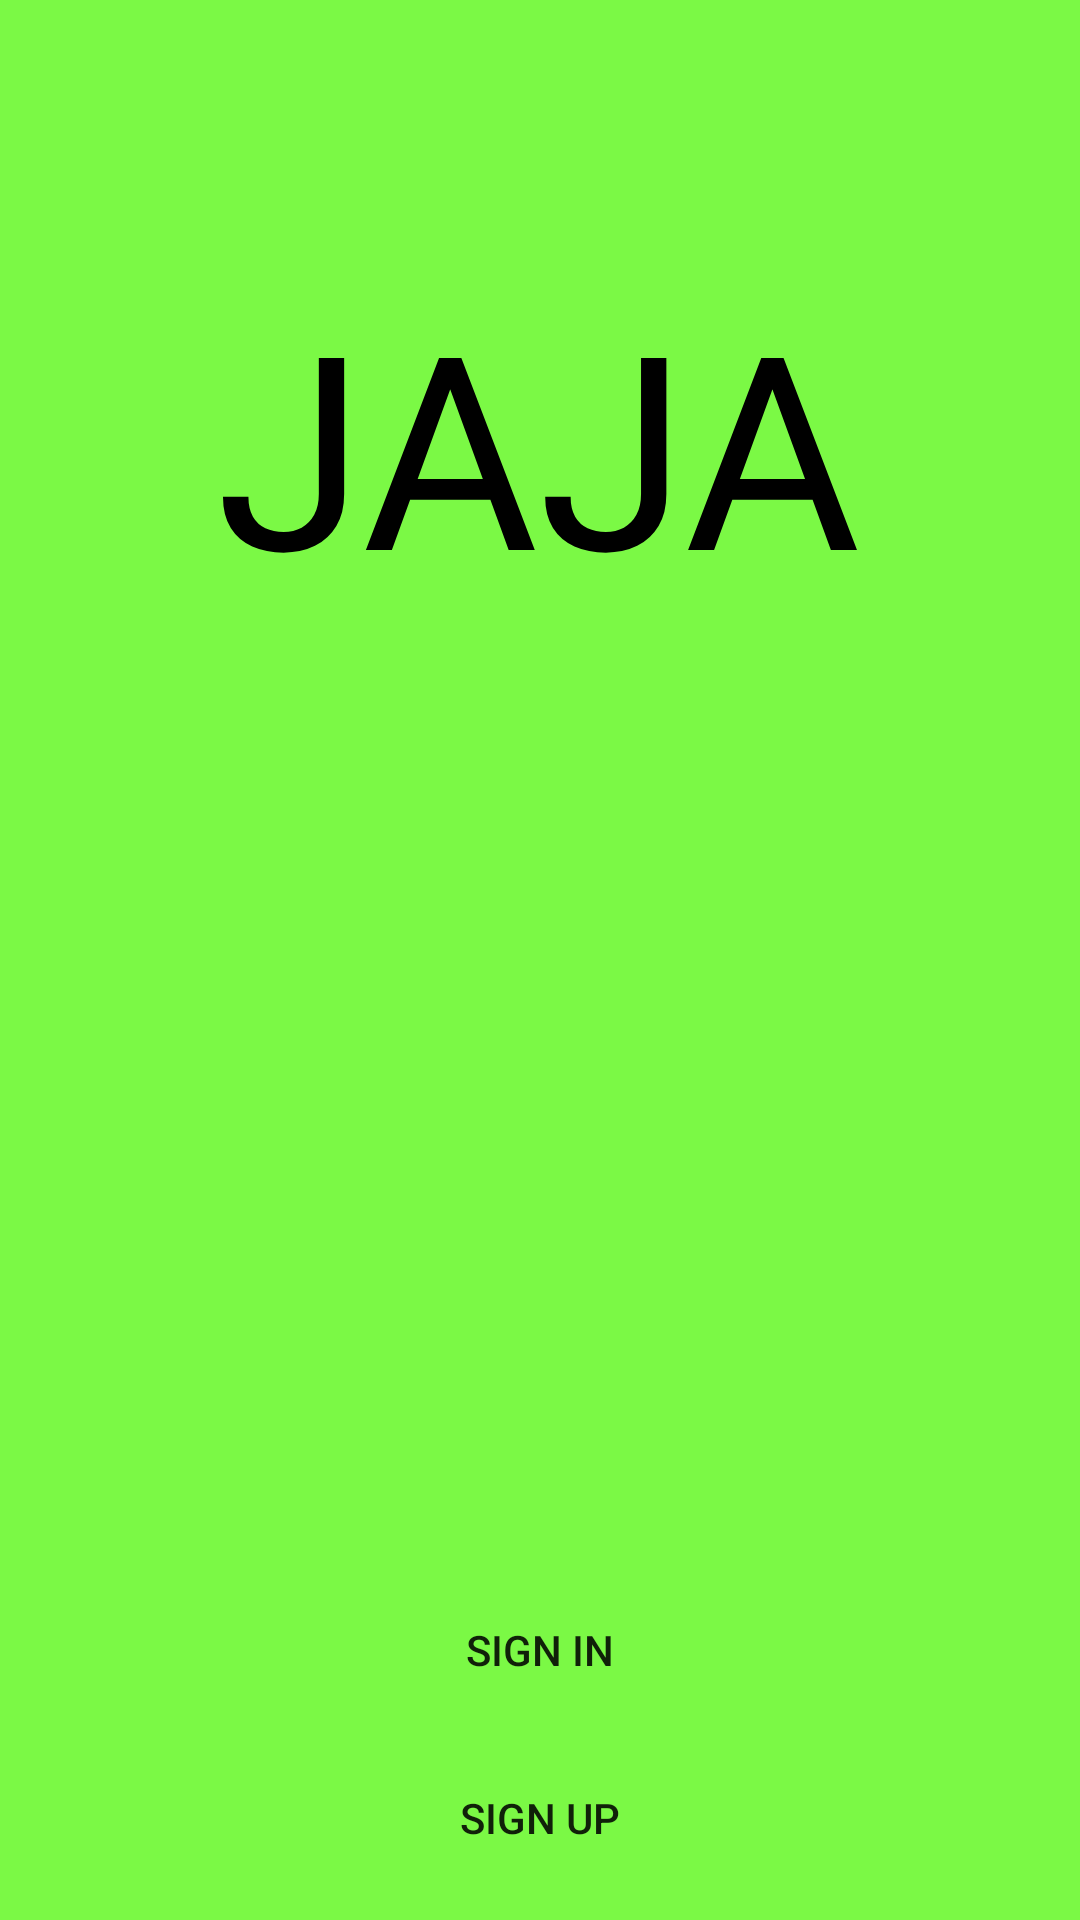

Layout XML and referenced resources for this Android screen:
<!-- AndroidManifest.xml: application theme Theme.JAJA -->
<!-- res/layout/landing_page.xml -->
<?xml version="1.0" encoding="utf-8"?>
<androidx.constraintlayout.widget.ConstraintLayout xmlns:android="http://schemas.android.com/apk/res/android"
    xmlns:app="http://schemas.android.com/apk/res-auto"
    xmlns:tools="http://schemas.android.com/tools"
    android:layout_width="match_parent"
    android:layout_height="match_parent"
    android:background="@color/green_background"
    tools:context=".landing_page">

    <TextView
        android:id="@+id/textView"
        android:layout_width="wrap_content"
        android:layout_height="wrap_content"
        android:layout_marginTop="88dp"
        android:text="JAJA"
        android:textAllCaps="true"
        android:textColor="@color/black"
        android:textSize="90sp"
        app:layout_constraintEnd_toEndOf="parent"
        app:layout_constraintHorizontal_bias="0.497"
        app:layout_constraintStart_toStartOf="parent"
        app:layout_constraintTop_toTopOf="parent" />

    <ImageView
        android:id="@+id/imageView2"
        android:layout_width="254dp"
        android:layout_height="254dp"
        android:src="@drawable/mic_logo"
        app:layout_constraintEnd_toEndOf="parent"
        app:layout_constraintStart_toStartOf="parent"
        app:layout_constraintTop_toBottomOf="@+id/textView" />

    <Button
        android:id="@+id/btn_signin"
        android:layout_width="match_parent"
        android:layout_height="wrap_content"
        android:layout_marginLeft="64dp"
        android:layout_marginTop="64dp"
        android:layout_marginRight="64dp"
        android:background="@drawable/rounded52"
        android:text="sign in"
        app:backgroundTint="@color/button_color"
        app:layout_constraintEnd_toEndOf="parent"
        app:layout_constraintStart_toStartOf="parent"
        app:layout_constraintTop_toBottomOf="@+id/imageView2" />

    <Button
        android:id="@+id/btn_signup"
        android:layout_width="match_parent"
        android:layout_height="wrap_content"
        android:layout_marginLeft="64dp"
        android:layout_marginTop="8dp"
        android:layout_marginRight="64dp"
        android:background="@drawable/rounded52"
        android:text="sign up"
        app:backgroundTint="@color/button_color"
        app:layout_constraintEnd_toEndOf="parent"
        app:layout_constraintStart_toStartOf="parent"
        app:layout_constraintTop_toBottomOf="@+id/btn_signin" />

</androidx.constraintlayout.widget.ConstraintLayout>
<!-- resources referenced by this layout -->
<resources>
  <color name="black">#FF000000</color>
  <color name="button_color">#404040</color>
  <color name="green_background">#7BF945</color>
  <style name="Theme.JAJA" parent="Theme.MaterialComponents.DayNight.DarkActionBar">
          
          <item name="colorPrimary">@color/purple_500</item>
          <item name="colorPrimaryVariant">@color/purple_700</item>
          <item name="colorOnPrimary">@color/white</item>
          
          <item name="colorSecondary">@color/teal_200</item>
          <item name="colorSecondaryVariant">@color/teal_700</item>
          <item name="colorOnSecondary">@color/black</item>
          
          <item name="android:statusBarColor" tools:targetApi="l">?attr/colorPrimaryVariant</item>
          
      </style>
  <color name="purple_500">#FF6200EE</color>
  <color name="purple_700">#FF3700B3</color>
  <color name="white">#FFFFFFFF</color>
  <color name="teal_200">#FF03DAC5</color>
  <color name="teal_700">#FF018786</color>
</resources>
